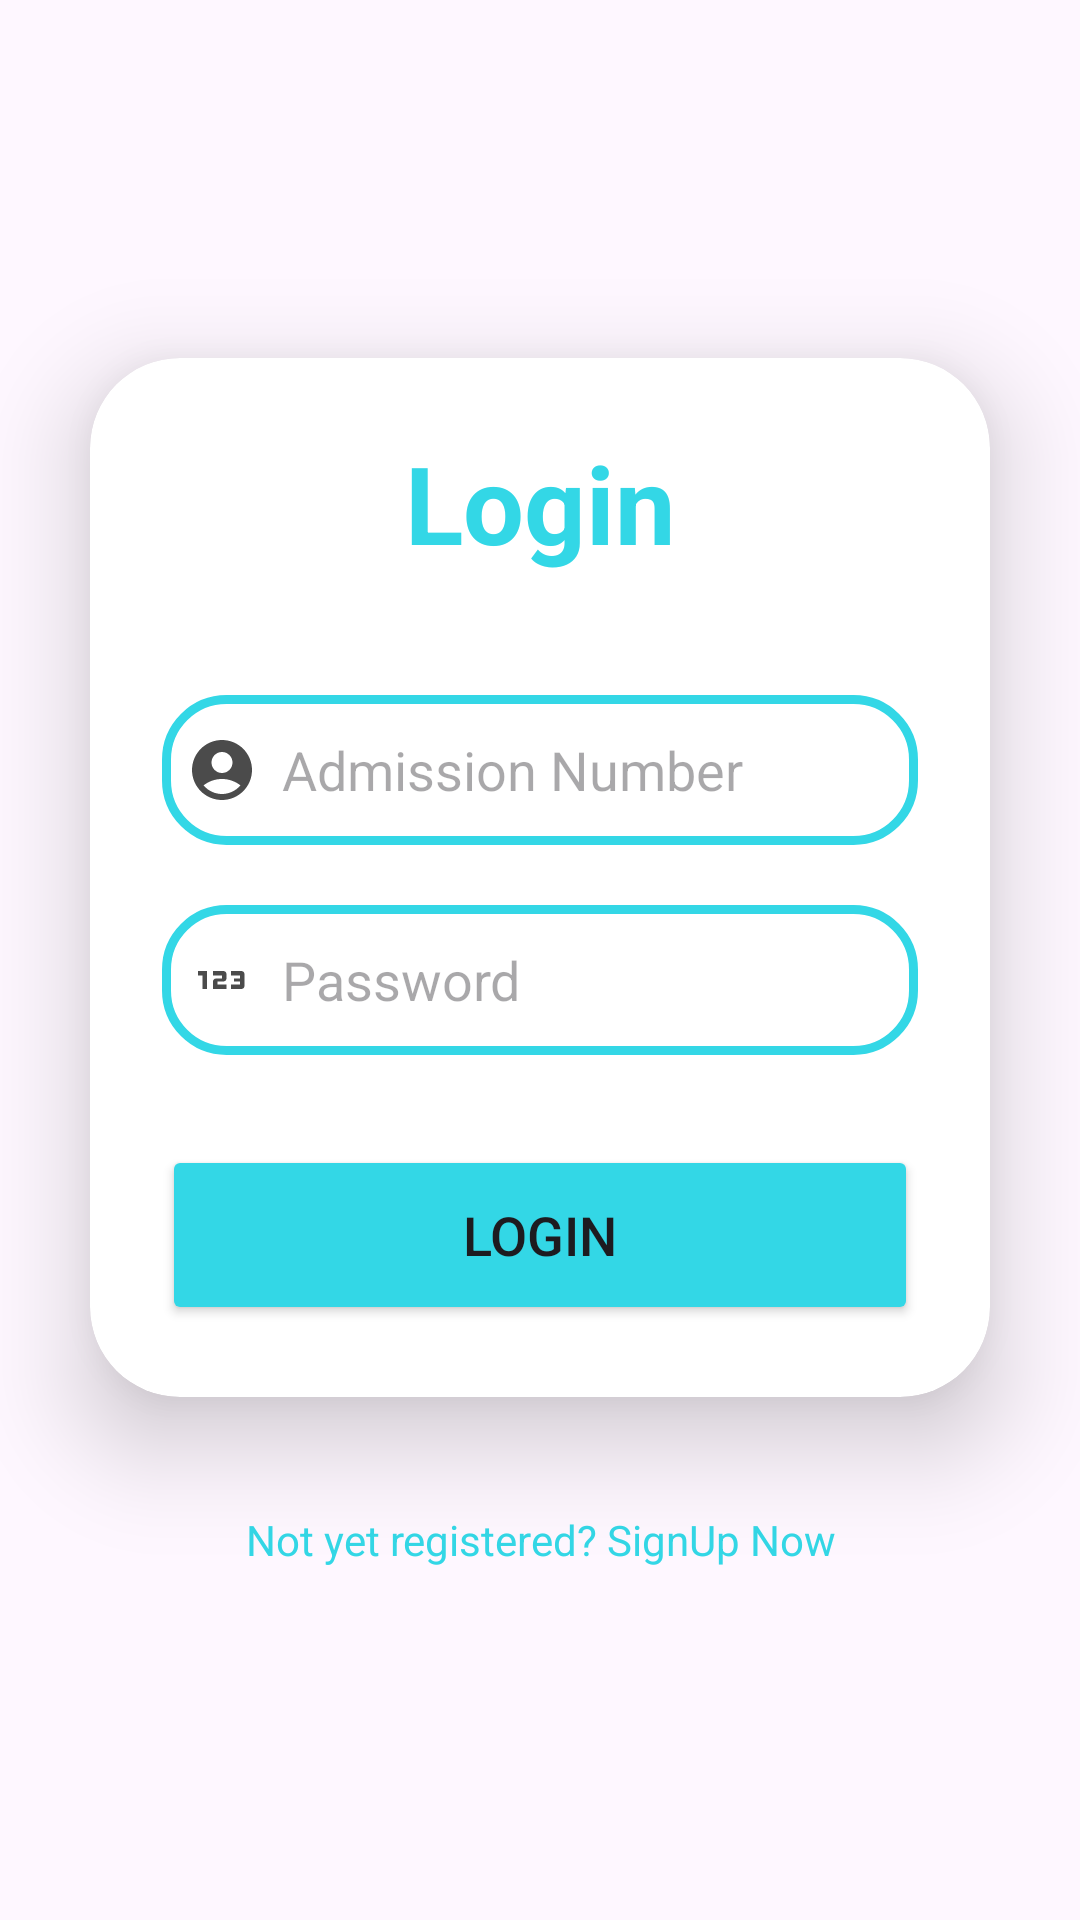

Write the Android layout XML for this screen, with the resource values it uses.
<!-- AndroidManifest.xml: application theme Theme.StudentVoice -->
<!-- res/layout/activity_login.xml -->
<?xml version="1.0" encoding="utf-8"?>
<LinearLayout
    xmlns:android="http://schemas.android.com/apk/res/android"
    xmlns:app="http://schemas.android.com/apk/res-auto"
    xmlns:tools="http://schemas.android.com/tools"
    xmlns:card_view="http://schemas.android.com/apk/res-auto"
    android:layout_width="match_parent"
    android:layout_height="match_parent"
    android:orientation="vertical"
    android:gravity="center"
    android:background="@drawable/background"
    tools:context=".MainActivity">

    <androidx.cardview.widget.CardView
        android:layout_width="match_parent"
        android:layout_height="wrap_content"
        android:layout_margin="30dp"
        app:cardCornerRadius="30dp"
        app:cardElevation="20dp"
        android:background="@drawable/custom_edittext">

        <LinearLayout
            android:layout_width="match_parent"
            android:layout_height="wrap_content"
            android:orientation="vertical"
            android:layout_gravity="center_horizontal"
            android:padding="24dp">


            <TextView
                android:id="@+id/tvLoginTitle"
                android:layout_width="match_parent"
                android:layout_height="wrap_content"
                android:text="Login"
                android:textAlignment="center"
                android:textColor="#33D7E6"
                android:textSize="36sp"
                android:textStyle="bold" />

            <EditText
                android:layout_width="match_parent"
                android:layout_height="50dp"
                android:id="@+id/etLoginAdmissionNumber"
                android:background="@drawable/custom_edittext"
                android:drawableLeft="@drawable/baseline_account_circle_24"
                android:drawablePadding="8dp"
                android:hint="Admission Number"
                android:padding="8dp"
                android:textColor="@color/black"
                android:textColorHighlight="@color/cardview_dark_background"
                android:layout_marginTop="40dp"/>

            <EditText
                android:layout_width="match_parent"
                android:layout_height="50dp"
                android:id="@+id/etLoginPassword"
                android:background="@drawable/custom_edittext"
                android:drawableLeft="@drawable/baseline_123_24"
                android:drawablePadding="8dp"
                android:hint="Password"
                android:padding="8dp"
                android:inputType="textPassword"
                android:textColor="@color/black"
                android:textColorHighlight="@color/cardview_dark_background"
                android:layout_marginTop="20dp"/>

            <Button
                android:id="@+id/btnLogin"
                android:layout_width="match_parent"
                android:layout_height="60dp"
                android:layout_marginTop="30dp"
                android:backgroundTint="#33D7E6"
                android:text="Login"
                android:textSize="18sp"
                app:cornerRadius="20dp" />

        </LinearLayout>

    </androidx.cardview.widget.CardView>

    <TextView
        android:id="@+id/signupText"
        android:layout_width="wrap_content"
        android:layout_height="wrap_content"
        android:layout_marginBottom="20dp"
        android:padding="8dp"
        android:text="Not yet registered? SignUp Now"
        android:textAlignment="center"
        android:textColor="#33D7E6"
        android:textSize="14sp" />

</LinearLayout>
<!-- resources referenced by this layout -->
<resources>
  <color name="black">#FF000000</color>
  <!-- drawable baseline_123_24 (drawable) -->
  <vector xmlns:android="http://schemas.android.com/apk/res/android" android:height="24dp" android:tint="#4B4B4B" android:viewportHeight="24" android:viewportWidth="24" android:width="24dp">
        
      <path android:fillColor="@android:color/white" android:pathData="M7,15H5.5v-4.5H4V9h3V15zM13.5,13.5h-3v-1h2c0.55,0 1,-0.45 1,-1V10c0,-0.55 -0.45,-1 -1,-1H9v1.5h3v1h-2c-0.55,0 -1,0.45 -1,1V15h4.5V13.5zM19.5,14v-4c0,-0.55 -0.45,-1 -1,-1H15v1.5h3v1h-2v1h2v1h-3V15h3.5C19.05,15 19.5,14.55 19.5,14z"/>
      
  </vector>
  <!-- drawable baseline_account_circle_24 (drawable) -->
  <vector xmlns:android="http://schemas.android.com/apk/res/android" android:height="24dp" android:tint="#4B4B4B" android:viewportHeight="24" android:viewportWidth="24" android:width="24dp">
        
      <path android:fillColor="@android:color/white" android:pathData="M12,2C6.48,2 2,6.48 2,12s4.48,10 10,10s10,-4.48 10,-10S17.52,2 12,2zM12,6c1.93,0 3.5,1.57 3.5,3.5S13.93,13 12,13s-3.5,-1.57 -3.5,-3.5S10.07,6 12,6zM12,20c-2.03,0 -4.43,-0.82 -6.14,-2.88C7.55,15.8 9.68,15 12,15s4.45,0.8 6.14,2.12C16.43,19.18 14.03,20 12,20z"/>
      
  </vector>
  <!-- drawable custom_edittext (drawable) -->
  <?xml version="1.0" encoding="utf-8"?>
  <shape xmlns:android="http://schemas.android.com/apk/res/android"
      android:shape="rectangle">
  
      <stroke
          android:width="3dp"
          android:color="@color/bck"/>
      <corners
          android:radius="20dp"/>
  </shape>
  <style name="Theme.StudentVoice" parent="Base.Theme.StudentVoice" />
  <color name="bck">#33D7E6</color>
  <style name="Base.Theme.StudentVoice" parent="Theme.Material3.DayNight.NoActionBar">
          
          
      </style>
</resources>
